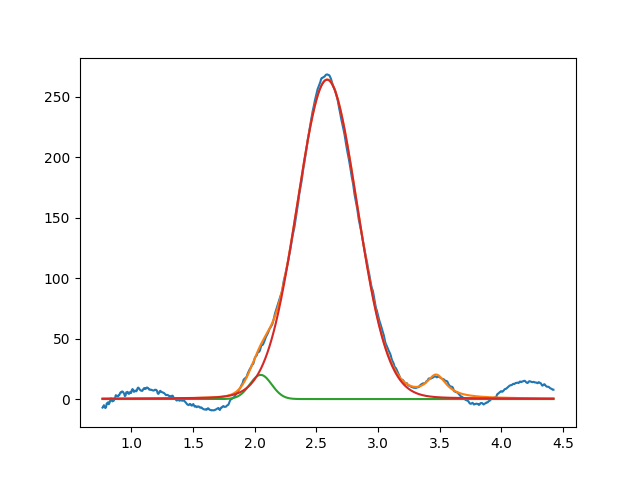

Source data for this figure (header and first rows):
2.048480864954318026e+00, 2.000000000000020250e+01, 2.089721542164974799e-01, 9.999999999999998890e-01
2.587207855067644946e+00, 2.642471805754520915e+02, 5.745576551723647896e-01, 9.505317640412768165e-01
3.471971297159718084e+00, 1.870851335026360829e+01, 1.999999999999999833e-01, 1.875958774478768086e-12
